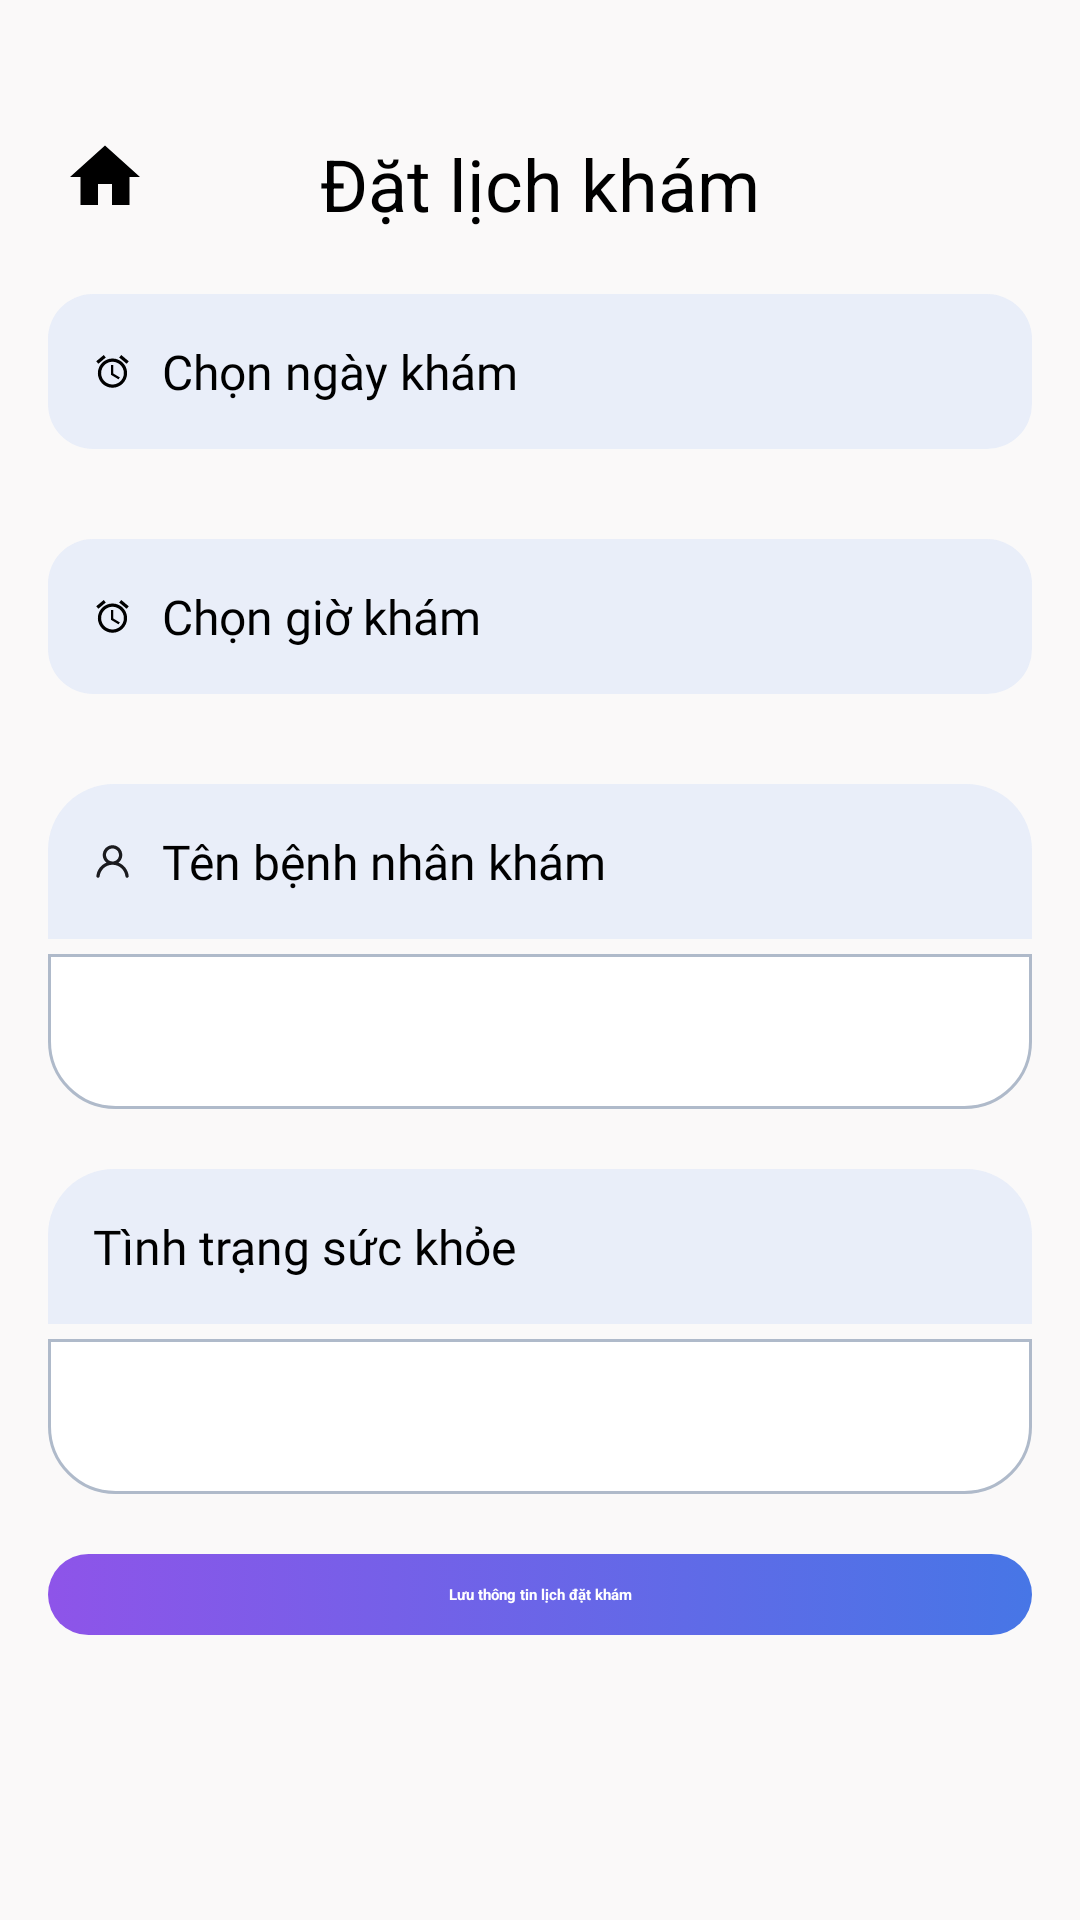

This screen was rendered from an Android layout file. Write that file and the resources it references.
<!-- AndroidManifest.xml: application theme Theme.MyApplication -->
<!-- res/layout/book_schedule_create.xml -->
<?xml version="1.0" encoding="utf-8"?>
<RelativeLayout xmlns:android="http://schemas.android.com/apk/res/android"
    xmlns:app="http://schemas.android.com/apk/res-auto"
    xmlns:tools="http://schemas.android.com/tools"
    android:id="@+id/view_contain"
    android:layout_width="match_parent"
    android:layout_height="match_parent"
    android:background="@color/grey_light"
    android:fitsSystemWindows="true">

    <androidx.core.widget.NestedScrollView
        android:layout_width="match_parent"
        android:layout_height="wrap_content"
        android:clipToPadding="false"
        android:fillViewport="true">

        <RelativeLayout
            android:layout_width="match_parent"
            android:layout_height="wrap_content">

            <androidx.constraintlayout.widget.ConstraintLayout
                android:id="@+id/cl_header"
                android:layout_width="match_parent"
                android:layout_height="wrap_content"
                android:layout_marginTop="@dimen/margin_40_dp"
                android:paddingHorizontal="@dimen/margin_16_dp">

                <ImageView
                    android:id="@+id/iv_home"
                    android:layout_width="wrap_content"
                    android:layout_height="wrap_content"
                    android:padding="5dp"
                    android:src="@drawable/ic_home"
                    app:layout_constraintStart_toStartOf="parent"
                    app:layout_constraintTop_toTopOf="parent" />

                <TextView
                    android:id="@+id/tv_header"
                    style="@style/roboto_bold_24dp"
                    android:layout_width="wrap_content"
                    android:layout_height="wrap_content"
                    android:layout_marginTop="@dimen/margin_5_dp"
                    android:text="Đặt lịch khám"
                    app:layout_constraintEnd_toEndOf="parent"
                    app:layout_constraintStart_toStartOf="parent"
                    app:layout_constraintTop_toTopOf="parent" />
            </androidx.constraintlayout.widget.ConstraintLayout>

            <LinearLayout
                android:layout_width="match_parent"
                android:layout_height="match_parent"
                android:layout_below="@id/cl_header"
                android:layout_marginTop="@dimen/margin_20_dp"
                android:orientation="vertical"
                android:paddingHorizontal="@dimen/margin_16_dp">

                <TextView
                    android:id="@+id/tv_date"
                    style="@style/roboto_regular_16dp"
                    android:layout_width="match_parent"
                    android:layout_height="wrap_content"
                    android:background="@drawable/bg_border_form"
                    android:drawableStart="@drawable/ic_date_test"
                    android:drawablePadding="@dimen/margin_10_dp"
                    android:padding="@dimen/margin_15_dp"
                    android:text="Chọn ngày khám" />

                <androidx.recyclerview.widget.RecyclerView
                    android:id="@+id/rv_date"
                    android:layout_width="match_parent"
                    android:layout_height="wrap_content"
                    android:layout_gravity="center"
                    android:layout_marginTop="@dimen/margin_10_dp"
                    android:gravity="center"
                    tools:listitem="@layout/item_specialty" />

                <TextView
                    android:id="@+id/tv_time"
                    style="@style/roboto_regular_16dp"
                    android:layout_width="match_parent"
                    android:layout_height="wrap_content"
                    android:layout_marginTop="@dimen/margin_20_dp"
                    android:background="@drawable/bg_border_form"
                    android:drawableStart="@drawable/ic_date_test"
                    android:drawablePadding="@dimen/margin_10_dp"
                    android:padding="@dimen/margin_15_dp"
                    android:text="Chọn giờ khám" />

                <androidx.appcompat.widget.AppCompatTextView
                    android:id="@+id/tv_none"
                    style="@style/roboto_regular_12dp"
                    android:layout_width="match_parent"
                    android:layout_height="wrap_content"
                    android:layout_centerHorizontal="true"
                    android:layout_marginTop="@dimen/margin_10_dp"
                    android:gravity="center"
                    android:text="Không còn giờ khám"
                    android:textColor="@color/grey"
                    android:visibility="gone" />

                <androidx.recyclerview.widget.RecyclerView
                    android:id="@+id/rv_time"
                    android:layout_width="match_parent"
                    android:layout_height="wrap_content"
                    android:layout_gravity="center"
                    android:layout_marginTop="@dimen/margin_10_dp"
                    android:gravity="center"
                    tools:listitem="@layout/item_specialty" />

                <TextView
                    android:id="@+id/tv_namePatientTest"
                    style="@style/roboto_regular_16dp"
                    android:layout_width="match_parent"
                    android:layout_height="wrap_content"
                    android:layout_marginTop="@dimen/margin_20_dp"
                    android:background="@drawable/bg_border_form_medical"
                    android:drawableStart="@drawable/ic_patient"
                    android:drawablePadding="@dimen/margin_10_dp"
                    android:padding="@dimen/margin_15_dp"
                    android:text="Tên bệnh nhân khám" />

                <EditText
                    android:id="@+id/edt_namePatientTest"
                    style="@style/roboto_regular_16dp"
                    android:layout_width="match_parent"
                    android:layout_height="wrap_content"
                    android:layout_marginTop="@dimen/margin_5_dp"
                    android:background="@drawable/bg_border_form_medical_edt"
                    android:padding="@dimen/margin_15_dp"
                    tools:text="ABXV" />

                <androidx.appcompat.widget.AppCompatTextView
                    android:id="@+id/tv_status"
                    style="@style/roboto_regular_16dp"
                    android:layout_width="match_parent"
                    android:layout_height="wrap_content"
                    android:layout_marginTop="@dimen/margin_20_dp"
                    android:background="@drawable/bg_border_form_medical"
                    android:padding="@dimen/margin_15_dp"
                    android:text="@string/text_state_health" />

                <EditText
                    android:id="@+id/edt_status"
                    style="@style/roboto_regular_16dp"
                    android:layout_width="match_parent"
                    android:layout_height="wrap_content"
                    android:layout_marginTop="@dimen/margin_5_dp"
                    android:background="@drawable/bg_border_form_medical_edt"
                    android:padding="@dimen/margin_15_dp"
                    tools:text="ABXV" />

                <androidx.appcompat.widget.AppCompatTextView
                    android:id="@+id/tv_save"
                    style="@style/roboto_bold_16dp"
                    android:layout_width="match_parent"
                    android:layout_height="wrap_content"
                    android:layout_marginTop="@dimen/margin_20_dp"
                    android:layout_marginBottom="@dimen/margin_10_dp"
                    android:background="@drawable/bg_border_home"
                    android:gravity="center"
                    android:paddingVertical="@dimen/margin_10_dp"
                    android:text="Lưu thông tin lịch đặt khám"
                    android:textColor="@color/white" />

            </LinearLayout>
        </RelativeLayout>
    </androidx.core.widget.NestedScrollView>

</RelativeLayout>
<!-- res/layout/item_specialty.xml (included above) -->
<?xml version="1.0" encoding="utf-8"?>
<FrameLayout xmlns:android="http://schemas.android.com/apk/res/android"
    android:layout_width="wrap_content"
    android:layout_height="wrap_content"
    android:layout_marginHorizontal="@dimen/margin_8_dp">

    <TextView
        android:id="@+id/tv_name"
        android:layout_width="wrap_content"
        android:layout_height="wrap_content"
        android:background="@drawable/bg_item_unselected"
        android:padding="@dimen/margin_15_dp"
        android:text="@string/str_account_vietnamese"
        android:textColor="@color/black" />
</FrameLayout>
<!-- resources referenced by this layout -->
<resources>
  <color name="black">#FF000000</color>
  <color name="grey">#A4A4A4</color>
  <color name="grey_light">#56F1EDED</color>
  <color name="white">#FFFFFFFF</color>
  <dimen name="margin_10_dp">10dp</dimen>
  <dimen name="margin_15_dp">15dp</dimen>
  <dimen name="margin_16_dp">16dp</dimen>
  <dimen name="margin_20_dp">20dp</dimen>
  <dimen name="margin_40_dp">40dp</dimen>
  <dimen name="margin_5_dp">5dp</dimen>
  <dimen name="margin_8_dp">8dp</dimen>
  <!-- drawable bg_border_form (drawable) -->
  <?xml version="1.0" encoding="utf-8"?>
  <selector xmlns:android="http://schemas.android.com/apk/res/android">
      <item android:state_pressed="false">
          <shape android:shape="rectangle">
              <corners android:radius="@dimen/margin_15_dp" />
              <solid android:color="#1D5E93F6" />
          </shape>
      </item>
  </selector>
  <!-- drawable bg_border_home (drawable) -->
  <?xml version="1.0" encoding="utf-8"?>
  <selector xmlns:android="http://schemas.android.com/apk/res/android">
    <item>
      <shape>
        <corners android:radius="@dimen/margin_15_dp" />
        <gradient
            android:startColor="#8E54E9"
            android:endColor="#4776E6"
            android:type="linear" />
      </shape>
    </item>
  </selector>
  <!-- drawable bg_item_unselected (drawable) -->
  <?xml version="1.0" encoding="utf-8"?>
  <selector xmlns:android="http://schemas.android.com/apk/res/android">
      <item>
          <shape>
              <corners android:radius="@dimen/margin_15_dp" />
              <solid android:color="@color/white" />
          </shape>
      </item>
  </selector>
  <!-- drawable ic_home (drawable) -->
  <vector android:height="@dimen/margin_28_dp" android:tint="#000000"
      android:viewportHeight="24" android:viewportWidth="24"
      android:width="@dimen/margin_28_dp" xmlns:android="http://schemas.android.com/apk/res/android">
      <path android:fillColor="@android:color/white" android:pathData="M10,20v-6h4v6h5v-8h3L12,3 2,12h3v8z"/>
  </vector>
  <string name="str_account_vietnamese">Tiếng Việt (VN)</string>
  <string name="text_state_health" translatable="false">Tình trạng sức khỏe</string>
  <style name="roboto_bold_16dp" parent="roboto_regular_16dp">
          <item name="android:fontWeight">600</item>
          <item name="android:textStyle">bold</item>
          <item name="lineHeight">18dp</item>
      </style>
  <style name="roboto_bold_24dp" parent="roboto_bold_18dp">
          <item name="android:textSize">@dimen/textsize_24_sp</item>
      </style>
  <style name="roboto_regular_12dp" parent="roboto_regular_16dp">
          <item name="android:textSize">@dimen/textsize_12_sp</item>
          <item name="lineHeight">15dp</item>
      </style>
  <style name="roboto_regular_16dp">
          <item name="android:textSize">@dimen/textsize_16_sp</item>
          <item name="android:textColor">@color/black</item>
          <item name="android:fontFamily">@font/merriweather_regular</item>
          <item name="android:fontWeight">400</item>
          <item name="android:textStyle">normal</item>
          <item name="lineHeight">17dp</item>
      </style>
  <dimen name="margin_22_dp">22dp</dimen>
  <dimen name="margin_28_dp">28dp</dimen>
  <dimen name="margin_13_dp">13dp</dimen>
  <style name="roboto_bold_18dp" parent="roboto_bold_16dp">
          <item name="android:textSize">@dimen/textsize_18_sp</item>
          <item name="android:fontWeight">700</item>
          <item name="lineHeight">@dimen/margin_21_dp</item>
      </style>
  <dimen name="textsize_24_sp">24sp</dimen>
  <dimen name="textsize_12_sp">12sp</dimen>
  <dimen name="textsize_16_sp">16sp</dimen>
  <dimen name="textsize_18_sp">18sp</dimen>
  <dimen name="margin_21_dp">21dp</dimen>
</resources>
